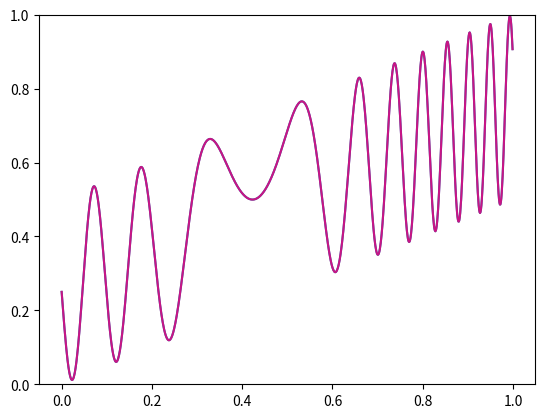

The script that saved this image: (Note: this script raises an exception after producing the figure.)
import matplotlib.pyplot as plt
import math as m

import numpy as np


def function(x):
    x = x * 100
    return 0.25 + x / 200 + 0.25 * m.sin(2 / 3 * x * m.sin(x / 50 + 3 * m.pi / 2))


if __name__ == '__main__':
    xArray = np.arange(0.0, 1.0, 0.001, dtype=float)
    yArray = np.array([function(y) for y in xArray])

    plt.plot(xArray, yArray)
    plt.plot(xArray, yArray, color='mediumvioletred')
    plt.ylim(0, 1)


    if input('SAVE?[Y/n]') == 'Y':
        plt.savefig('../Pictures/5_Function.png', dpi=200)
    if input('SHOW? [Y/n]') == 'Y':
        plt.show()
